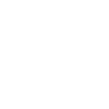
t = 0.00 s
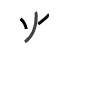
t = 2.75 s
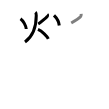
t = 5.50 s
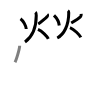
t = 8.50 s
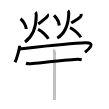
t = 11.25 s
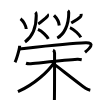
t = 14.00 s

The animated SVG that drew these frames (rendered in a browser with its animation timeline set to each time). Animation: 14 SMIL elements (animate=14); one cycle of 14.00 s.

<svg width="109px" height="109px" viewBox="0 0 px 109px" xmlns="http://www.w3.org/2000/svg" xmlns:xlink="http://www.w3.org/1999/xlink" xml:space="preserve" version="1.1"  baseProfile="full">
<path d="M20.5,18.68c2.76,1.94,5.52,7.18,5.75,10.31" style="fill:none;stroke:black;stroke-width:3;opacity:0">
  <animate attributeType="CSS" attributeName="opacity" from="0" to="1" begin="0s" dur="1s" repeatCount="Indefinite" fill="freeze" />
</path>
<path d="M47.23,14.37c0.63,0.45,0.34,1.61-0.24,2.31c-0.57,0.7-5.88,5.64-8.74,7.28" style="fill:none;stroke:black;stroke-width:3;opacity:0">
  <animate attributeType="CSS" attributeName="opacity" from="0" to="1" begin="1s" dur="1s" repeatCount="Indefinite" fill="freeze" />
</path>
<path d="M35.36,12.25c0.89,0.76,0.89,2.69,0.89,3.18C36.25,29,31.75,37,25,42" style="fill:none;stroke:black;stroke-width:3;opacity:0">
  <animate attributeType="CSS" attributeName="opacity" from="0" to="1" begin="2s" dur="1s" repeatCount="Indefinite" fill="freeze" />
</path>
<path d="M37.97,29.39c4.09,1.71,9.25,7.11,10.33,9.52" style="fill:none;stroke:black;stroke-width:3;opacity:0">
  <animate attributeType="CSS" attributeName="opacity" from="0" to="1" begin="3s" dur="1s" repeatCount="Indefinite" fill="freeze" />
</path>
<path d="M54,15.43c2.76,2.7,4.97,7.04,5.25,10.06" style="fill:none;stroke:black;stroke-width:3;opacity:0">
  <animate attributeType="CSS" attributeName="opacity" from="0" to="1" begin="4s" dur="1s" repeatCount="Indefinite" fill="freeze" />
</path>
<path d="M81.23,13.87c0.02,1.13-0.12,2.15-0.74,2.81c-1.24,1.32-6.38,4.64-9.24,6.28" style="fill:none;stroke:black;stroke-width:3;opacity:0">
  <animate attributeType="CSS" attributeName="opacity" from="0" to="1" begin="5s" dur="1s" repeatCount="Indefinite" fill="freeze" />
</path>
<path d="M67.84,10.75c0.91,0.69,0.91,1.54,0.91,1.99C68.75,25.25,64,34.5,57.25,38" style="fill:none;stroke:black;stroke-width:3;opacity:0">
  <animate attributeType="CSS" attributeName="opacity" from="0" to="1" begin="6s" dur="1s" repeatCount="Indefinite" fill="freeze" />
</path>
<path d="M69.97,27.64c4.29,1.75,9.7,7.3,10.83,9.77" style="fill:none;stroke:black;stroke-width:3;opacity:0">
  <animate attributeType="CSS" attributeName="opacity" from="0" to="1" begin="7s" dur="1s" repeatCount="Indefinite" fill="freeze" />
</path>
<path d="M19.66,45.69c-0.14,3.93-3.48,14.22-4.66,16.56" style="fill:none;stroke:black;stroke-width:3;opacity:0">
  <animate attributeType="CSS" attributeName="opacity" from="0" to="1" begin="8s" dur="1s" repeatCount="Indefinite" fill="freeze" />
</path>
<path d="M19.72,49c6.78-0.75,48.25-5.81,65.97-6.25c10.06-0.25,3.81,5.75-0.69,9.5" style="fill:none;stroke:black;stroke-width:3;opacity:0">
  <animate attributeType="CSS" attributeName="opacity" from="0" to="1" begin="9s" dur="1s" repeatCount="Indefinite" fill="freeze" />
</path>
<path d="M26,63.2c1.47,0.48,3.13,0.63,4.82,0.48c8.59-0.78,33.51-3.5,46.49-4.42c1.67-0.12,2.72,0.08,4.4,0.42" style="fill:none;stroke:black;stroke-width:3;opacity:0">
  <animate attributeType="CSS" attributeName="opacity" from="0" to="1" begin="10s" dur="1s" repeatCount="Indefinite" fill="freeze" />
</path>
<path d="M53,50.25c0.87,0.35,1.57,2.05,1.57,2.77c0,7.33,0,42.61-0.17,46.98" style="fill:none;stroke:black;stroke-width:3;opacity:0">
  <animate attributeType="CSS" attributeName="opacity" from="0" to="1" begin="11s" dur="1s" repeatCount="Indefinite" fill="freeze" />
</path>
<path d="M54.35,62.31c-6.32,9.5-19.85,21.94-36.4,29.39" style="fill:none;stroke:black;stroke-width:3;opacity:0">
  <animate attributeType="CSS" attributeName="opacity" from="0" to="1" begin="12s" dur="1s" repeatCount="Indefinite" fill="freeze" />
</path>
<path d="M54.77,64.63C59.3,68,80.6,84.91,85.53,88.23c1.67,1.12,3.1,1.6,4.77,1.93" style="fill:none;stroke:black;stroke-width:3;opacity:0">
  <animate attributeType="CSS" attributeName="opacity" from="0" to="1" begin="13s" dur="1s" repeatCount="Indefinite" fill="freeze" />
</path>
</svg>
